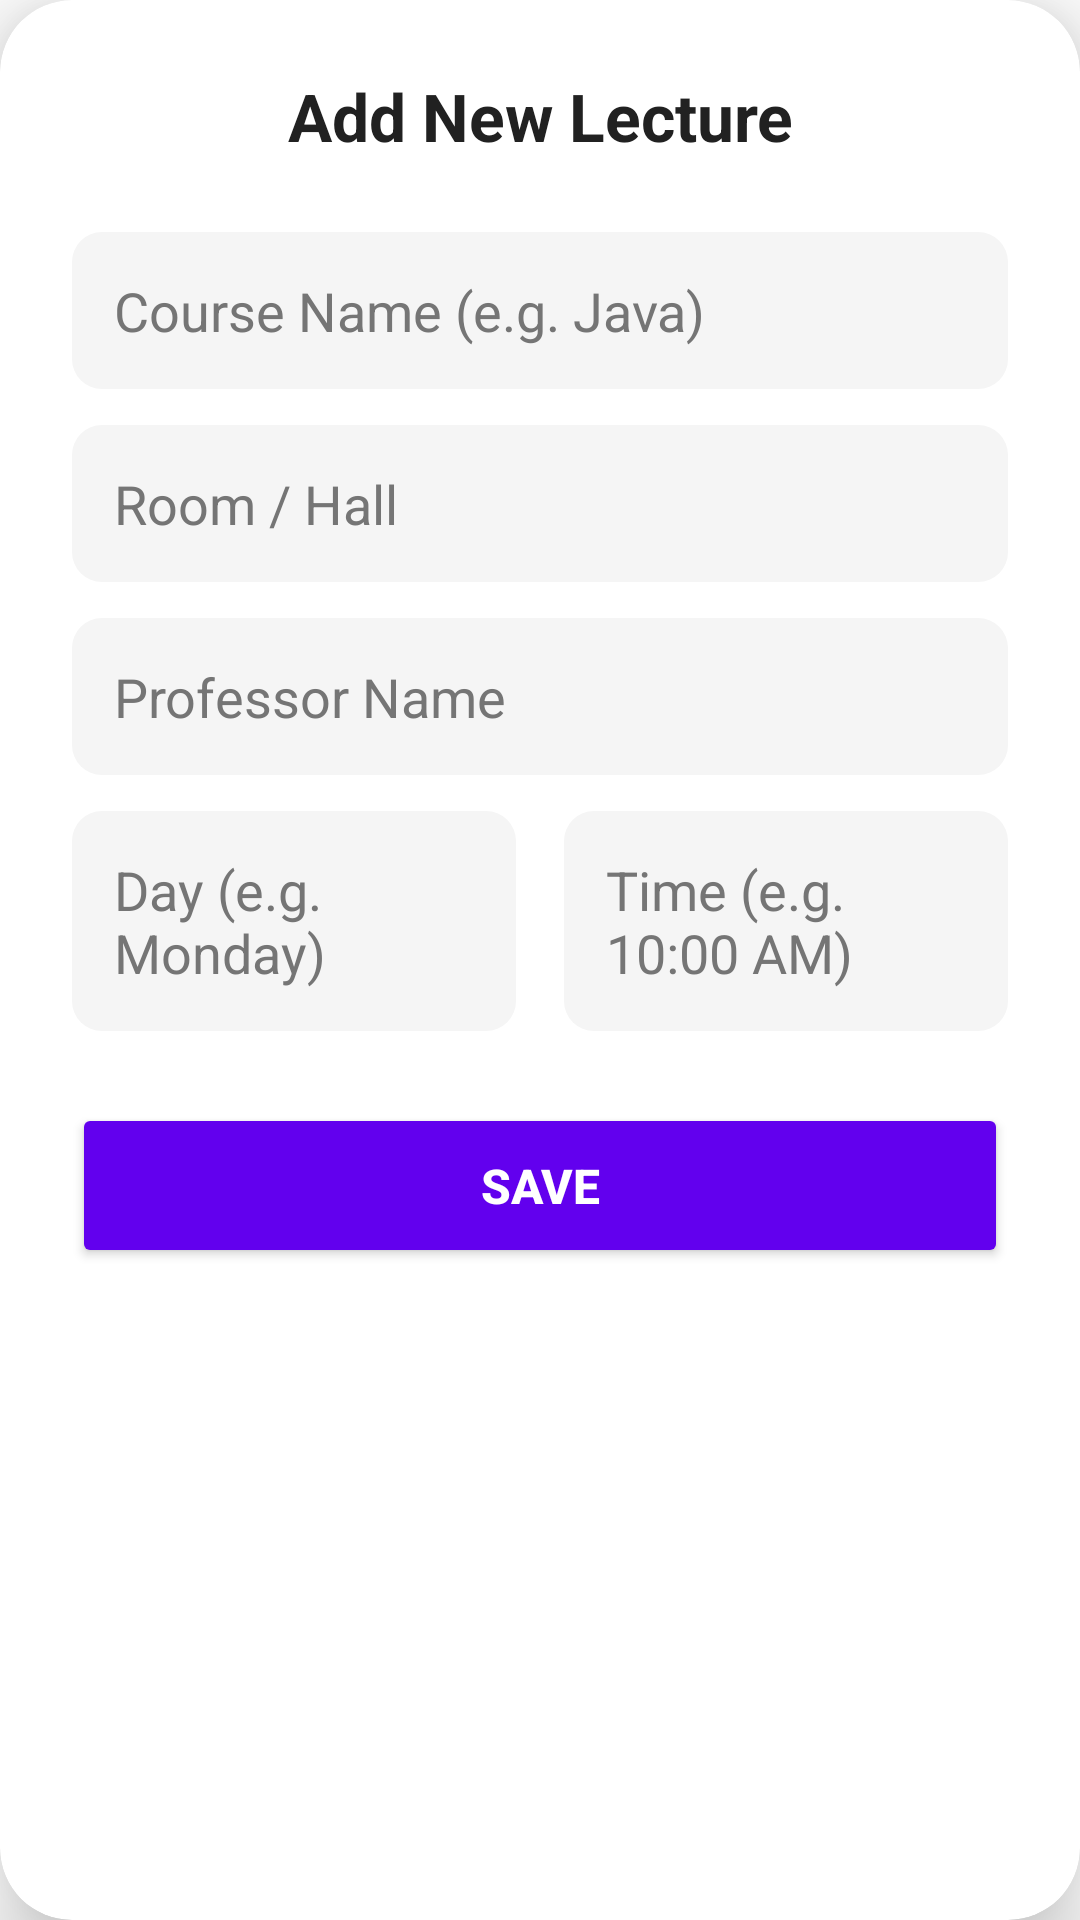

Here is an Android app screen rendered from its layout file. Give the layout XML and the strings, colors and styles it references.
<!-- AndroidManifest.xml: application theme Theme.Univ -->
<!-- res/layout/dialog_add_lecture.xml -->
<?xml version="1.0" encoding="utf-8"?>
<androidx.cardview.widget.CardView xmlns:android="http://schemas.android.com/apk/res/android"
    xmlns:app="http://schemas.android.com/apk/res-auto"
    android:layout_width="match_parent"
    android:layout_height="wrap_content"
    android:layout_margin="16dp"
    app:cardBackgroundColor="@color/card_background"
    app:cardCornerRadius="24dp"
    app:cardElevation="16dp">

    <LinearLayout
        android:layout_width="match_parent"
        android:layout_height="wrap_content"
        android:orientation="vertical"
        android:padding="24dp">

        <TextView
            android:id="@+id/tv_dialog_title"
            android:layout_width="match_parent"
            android:layout_height="wrap_content"
            android:text="@string/dialog_add_title"
            android:textSize="22sp"
            android:textStyle="bold"
            android:textColor="@color/text_primary"
            android:gravity="center"
            android:layout_marginBottom="24dp"/>

        <EditText
            android:id="@+id/et_course_name"
            android:layout_width="match_parent"
            android:layout_height="wrap_content"
            android:background="@drawable/rounded_bg"
            android:backgroundTint="@color/main_background"
            android:hint="@string/hint_course"
            android:textColor="@color/text_primary"
            android:textColorHint="@color/text_secondary"
            android:padding="14dp"
            android:layout_marginBottom="12dp"/>

        <EditText
            android:id="@+id/et_room"
            android:layout_width="match_parent"
            android:layout_height="wrap_content"
            android:background="@drawable/rounded_bg"
            android:backgroundTint="@color/main_background"
            android:hint="@string/hint_room"
            android:textColor="@color/text_primary"
            android:textColorHint="@color/text_secondary"
            android:padding="14dp"
            android:layout_marginBottom="12dp"/>

        <EditText
            android:id="@+id/et_professor"
            android:layout_width="match_parent"
            android:layout_height="wrap_content"
            android:background="@drawable/rounded_bg"
            android:backgroundTint="@color/main_background"
            android:hint="@string/hint_prof"
            android:textColor="@color/text_primary"
            android:textColorHint="@color/text_secondary"
            android:padding="14dp"
            android:layout_marginBottom="12dp"/>

        <LinearLayout
            android:layout_width="match_parent"
            android:layout_height="wrap_content"
            android:orientation="horizontal"
            android:layout_marginBottom="24dp">

            <EditText
                android:id="@+id/et_day"
                android:layout_width="0dp"
                android:layout_weight="1"
                android:layout_height="wrap_content"
                android:background="@drawable/rounded_bg"
                android:backgroundTint="@color/main_background"
                android:hint="@string/hint_day"
                android:textColor="@color/text_primary"
                android:textColorHint="@color/text_secondary"
                android:padding="14dp"
                android:layout_marginEnd="8dp"/>

            <EditText
                android:id="@+id/et_time"
                android:layout_width="0dp"
                android:layout_weight="1"
                android:layout_height="wrap_content"
                android:background="@drawable/rounded_bg"
                android:backgroundTint="@color/main_background"
                android:hint="@string/hint_time"
                android:textColor="@color/text_primary"
                android:textColorHint="@color/text_secondary"
                android:padding="14dp"
                android:layout_marginStart="8dp"/>
        </LinearLayout>

        <Button
            android:id="@+id/btn_save_lecture"
            android:layout_width="match_parent"
            android:layout_height="55dp"
            android:text="@string/btn_save"
            app:backgroundTint="@color/accent_color"
            android:textColor="@color/white"
            android:textSize="16sp"
            android:textStyle="bold"
            app:cornerRadius="16dp"
            android:elevation="0dp"
            android:layout_marginBottom="8dp"/>

        <Button
            android:id="@+id/btn_delete_lecture"
            android:layout_width="match_parent"
            android:layout_height="55dp"
            android:text="@string/btn_delete"
            app:backgroundTint="@color/red_dark"
            android:textColor="@color/white"
            android:textSize="16sp"
            android:textStyle="bold"
            app:cornerRadius="16dp"
            android:elevation="0dp"
            android:visibility="gone"/>

    </LinearLayout>
</androidx.cardview.widget.CardView>
<!-- resources referenced by this layout -->
<resources>
  <color name="accent_color">#6200EE</color>
  <color name="card_background">#FFFFFF</color>
  <color name="main_background">#F5F5F5</color>
  <color name="red_dark">#D32F2F</color>
  <color name="text_primary">#212121</color>
  <color name="text_secondary">#757575</color>
  <color name="white">#FFFFFFFF</color>
  <!-- drawable rounded_bg (drawable) -->
  <?xml version="1.0" encoding="utf-8"?>
  <shape xmlns:android="http://schemas.android.com/apk/res/android">
      <solid android:color="@color/purple_700"/>
      <stroke android:width="0dp" android:color="@color/purple_700" />
      <corners android:radius="10dp"/>
      <padding android:left="0dp" android:top="0dp" android:right="0dp" android:bottom="0dp" />
  </shape>
  <string name="btn_delete">Delete</string>
  <string name="btn_save">Save</string>
  <string name="dialog_add_title">Add New Lecture</string>
  <string name="hint_course">Course Name (e.g. Java)</string>
  <string name="hint_day">Day (e.g. Monday)</string>
  <string name="hint_prof">Professor Name</string>
  <string name="hint_room">Room / Hall</string>
  <string name="hint_time">Time (e.g. 10:00 AM)</string>
  <style name="Theme.Univ" parent="Theme.MaterialComponents.DayNight.NoActionBar">
          
          <item name="colorPrimary">@color/purple_500</item>
          <item name="colorPrimaryVariant">@color/purple_700</item>
          <item name="colorOnPrimary">@color/white</item>
          
          <item name="colorSecondary">@color/teal_200</item>
          <item name="colorSecondaryVariant">@color/teal_700</item>
          <item name="colorOnSecondary">@color/black</item>
          
          <item name="android:statusBarColor" tools:targetApi="l">?attr/colorPrimaryVariant</item>
          
      </style>
  <color name="purple_700">#3700B3</color>
  <color name="purple_500">#6200EE</color>
  <color name="teal_200">#03DAC5</color>
  <color name="teal_700">#018786</color>
  <color name="black">#FF000000</color>
</resources>
